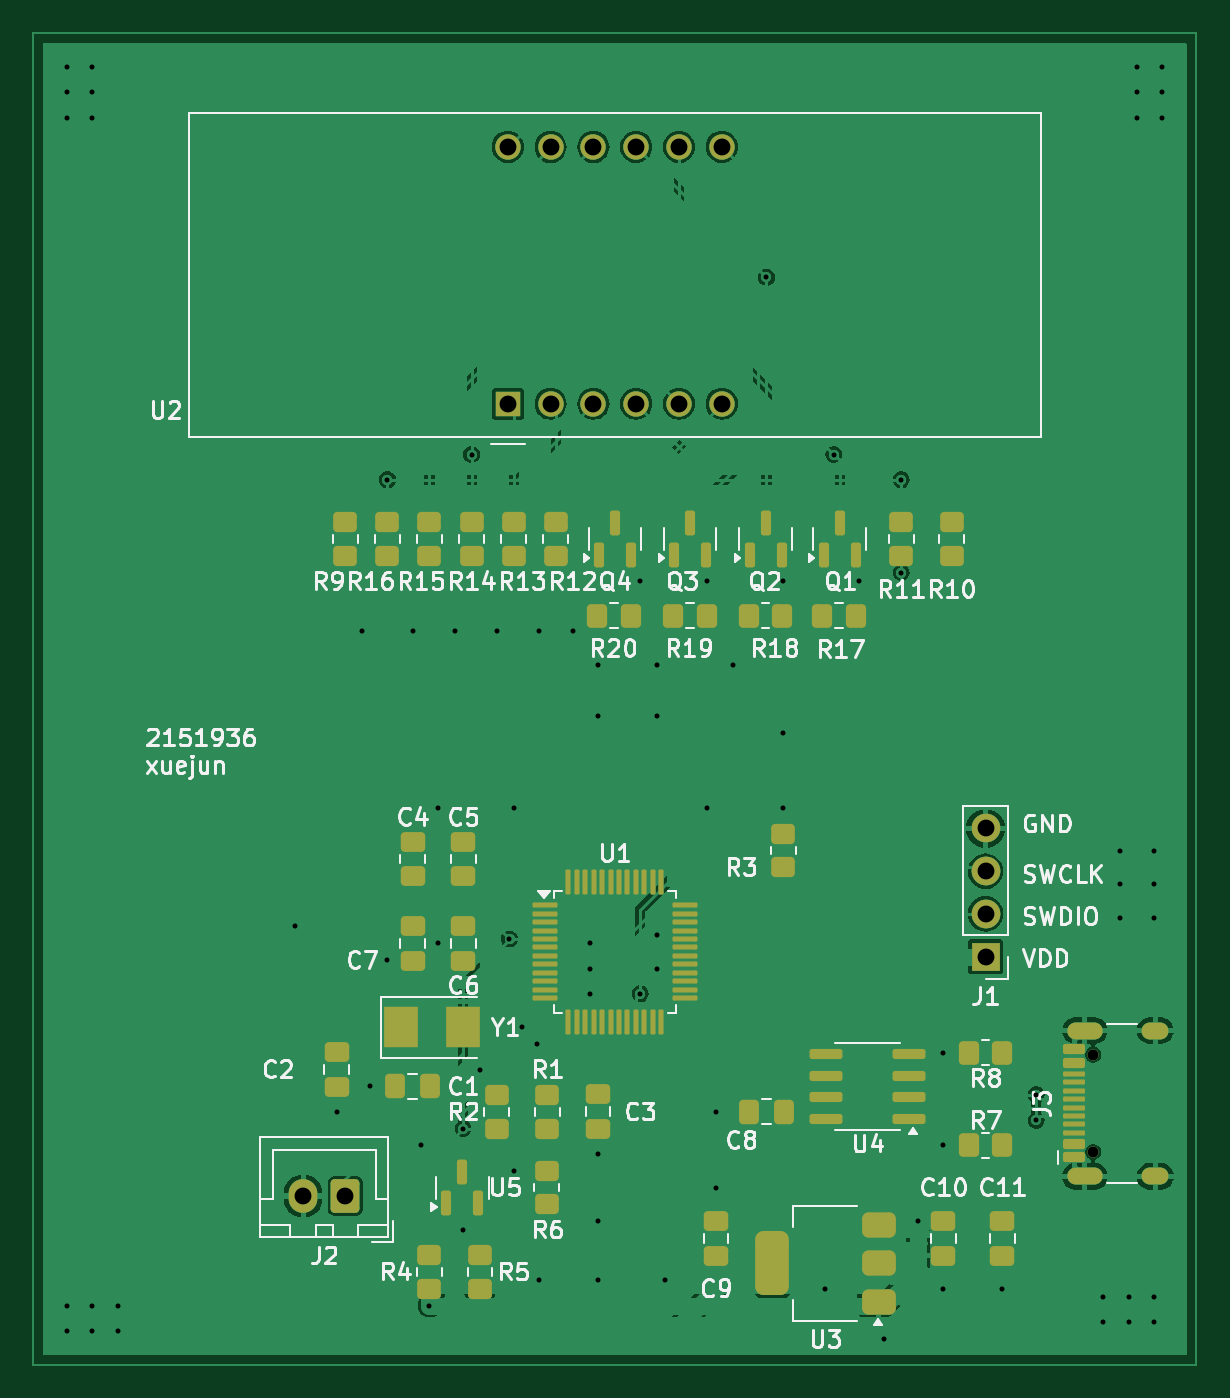
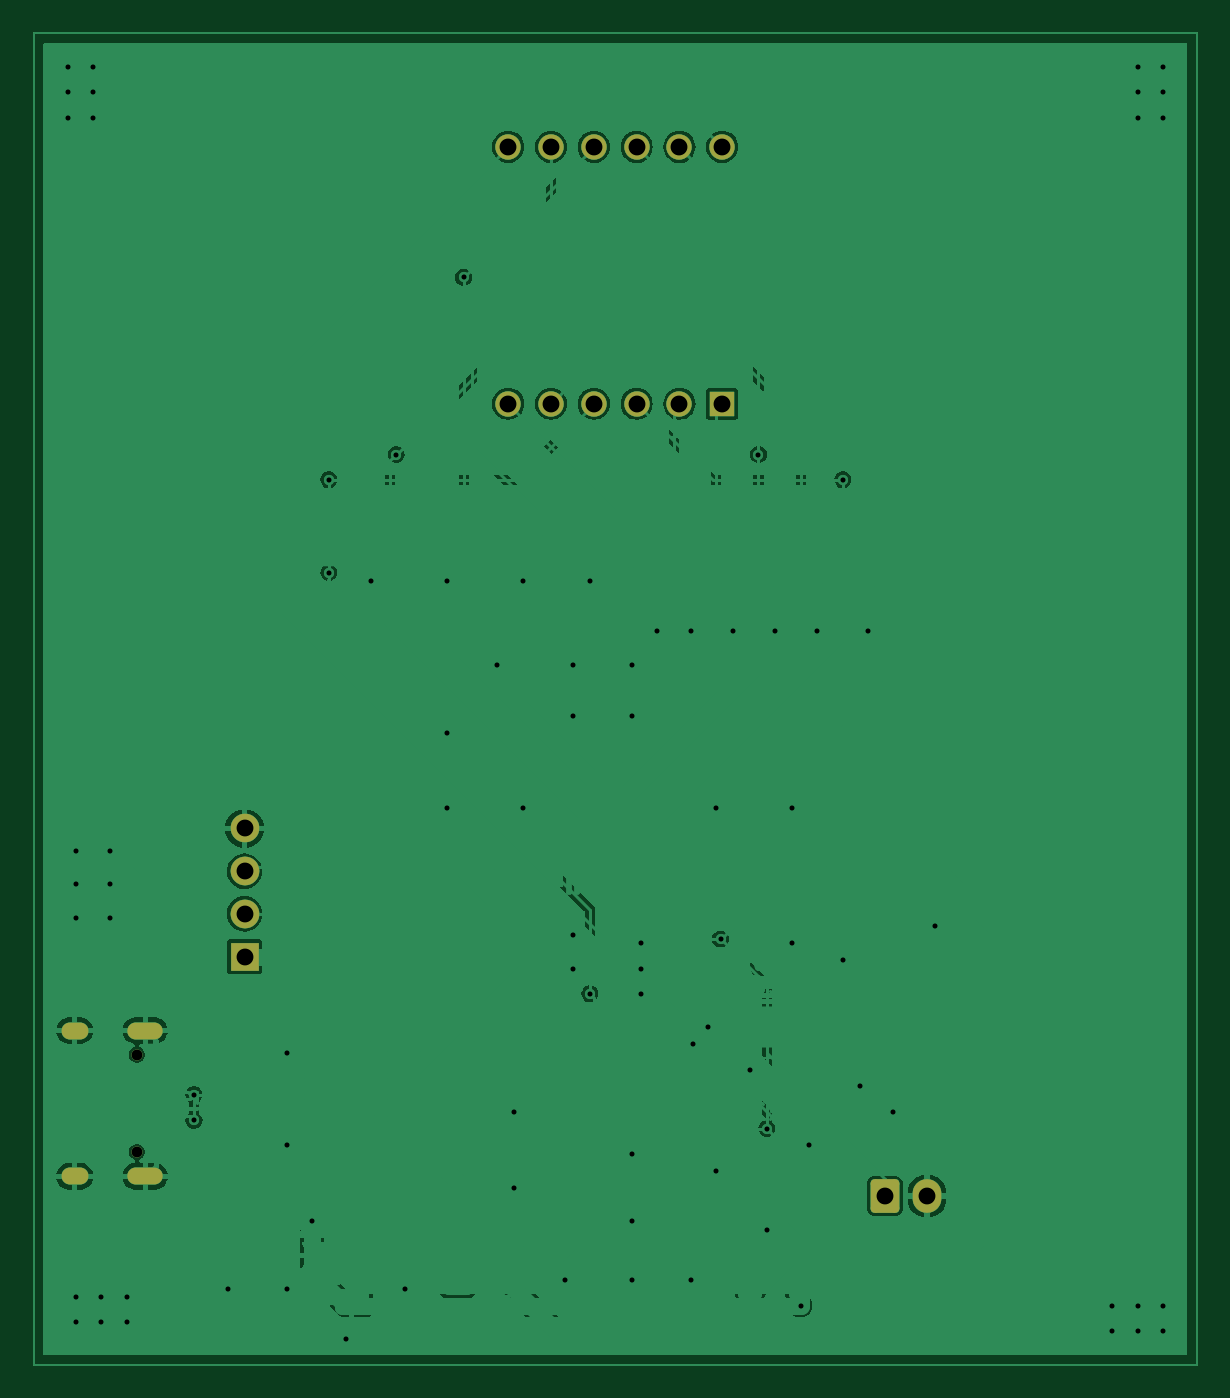
Circuit board: 11 layer files. Board 69.0 x 79.0 mm.
- bottom_copper: NTC-B_Cu.gbr (373077 bytes)
- bottom_mask: NTC-B_Mask.gbr (1992 bytes)
- paste: NTC-B_Paste.gbr (446 bytes)
- bottom_silk: NTC-B_Silkscreen.gbr (447 bytes)
- outline: NTC-Edge_Cuts.gbr (664 bytes)
- top_copper: NTC-F_Cu.gbr (373077 bytes)
- top_mask: NTC-F_Mask.gbr (7963 bytes)
- paste: NTC-F_Paste.gbr (6979 bytes)
- top_silk: NTC-F_Silkscreen.gbr (76096 bytes)
- drill: NTC-NPTH.drl (362 bytes)
- drill: NTC-PTH.drl (2351 bytes)

=== bottom_copper: NTC-B_Cu.gbr (373077 bytes, source omitted) ===
=== bottom_mask: NTC-B_Mask.gbr (1992 bytes, source withheld) ===
=== paste: NTC-B_Paste.gbr ===
%TF.GenerationSoftware,KiCad,Pcbnew,8.0.3*%
%TF.CreationDate,2024-07-19T12:36:33+08:00*%
%TF.ProjectId,NTC,4e54432e-6b69-4636-9164-5f7063625858,rev?*%
%TF.SameCoordinates,Original*%
%TF.FileFunction,Paste,Bot*%
%TF.FilePolarity,Positive*%
%FSLAX45Y45*%
G04 Gerber Fmt 4.5, Leading zero omitted, Abs format (unit mm)*
G04 Created by KiCad (PCBNEW 8.0.3) date 2024-07-19 12:36:33*
%MOMM*%
%LPD*%
G01*
G04 APERTURE LIST*
G04 APERTURE END LIST*
M02*

=== bottom_silk: NTC-B_Silkscreen.gbr ===
%TF.GenerationSoftware,KiCad,Pcbnew,8.0.3*%
%TF.CreationDate,2024-07-19T12:36:33+08:00*%
%TF.ProjectId,NTC,4e54432e-6b69-4636-9164-5f7063625858,rev?*%
%TF.SameCoordinates,Original*%
%TF.FileFunction,Legend,Bot*%
%TF.FilePolarity,Positive*%
%FSLAX45Y45*%
G04 Gerber Fmt 4.5, Leading zero omitted, Abs format (unit mm)*
G04 Created by KiCad (PCBNEW 8.0.3) date 2024-07-19 12:36:33*
%MOMM*%
%LPD*%
G01*
G04 APERTURE LIST*
G04 APERTURE END LIST*
M02*

=== outline: NTC-Edge_Cuts.gbr ===
%TF.GenerationSoftware,KiCad,Pcbnew,8.0.3*%
%TF.CreationDate,2024-07-19T12:36:33+08:00*%
%TF.ProjectId,NTC,4e54432e-6b69-4636-9164-5f7063625858,rev?*%
%TF.SameCoordinates,Original*%
%TF.FileFunction,Profile,NP*%
%FSLAX45Y45*%
G04 Gerber Fmt 4.5, Leading zero omitted, Abs format (unit mm)*
G04 Created by KiCad (PCBNEW 8.0.3) date 2024-07-19 12:36:33*
%MOMM*%
%LPD*%
G01*
G04 APERTURE LIST*
%TA.AperFunction,Profile*%
%ADD10C,0.100000*%
%TD*%
G04 APERTURE END LIST*
D10*
X18450000Y-5000000D02*
X18450000Y-12900000D01*
X11550000Y-5000000D02*
X18450000Y-5000000D01*
X11550000Y-5000000D02*
X11550000Y-12900000D01*
X18450000Y-12900000D02*
X11550000Y-12900000D01*
M02*

=== top_copper: NTC-F_Cu.gbr (373077 bytes, source omitted) ===
=== top_mask: NTC-F_Mask.gbr (7963 bytes, source omitted) ===
=== paste: NTC-F_Paste.gbr (6979 bytes, source omitted) ===
=== top_silk: NTC-F_Silkscreen.gbr (76096 bytes, source omitted) ===
=== drill: NTC-NPTH.drl ===
M48
; DRILL file {KiCad 8.0.3} date 2024-07-19T12:36:43+0800
; FORMAT={-:-/ absolute / inch / decimal}
; #@! TF.CreationDate,2024-07-19T12:36:43+08:00
; #@! TF.GenerationSoftware,Kicad,Pcbnew,8.0.3
; #@! TF.FileFunction,NonPlated,1,2,NPTH
FMAT,2
INCH
; #@! TA.AperFunction,NonPlated,NPTH,ComponentDrill
T1C0.0256
%
G90
G05
T1
X7.0234Y-4.3547
X7.0234Y-4.5823
M30

=== drill: NTC-PTH.drl ===
M48
; DRILL file {KiCad 8.0.3} date 2024-07-19T12:36:43+0800
; FORMAT={-:-/ absolute / inch / decimal}
; #@! TF.CreationDate,2024-07-19T12:36:43+08:00
; #@! TF.GenerationSoftware,Kicad,Pcbnew,8.0.3
; #@! TF.FileFunction,Plated,1,2,PTH
FMAT,2
INCH
; #@! TA.AperFunction,Plated,PTH,ViaDrill
T1C0.0118
; #@! TA.AperFunction,Plated,PTH,ComponentDrill
T2C0.0236
; #@! TA.AperFunction,Plated,PTH,ComponentDrill
T3C0.0394
%
G90
G05
T1
X4.626Y-2.0472
X4.626Y-2.1063
X4.626Y-2.1654
X4.626Y-4.9409
X4.626Y-5.0
X4.685Y-2.0472
X4.685Y-2.1063
X4.685Y-2.1654
X4.685Y-4.9409
X4.685Y-5.0
X4.7441Y-4.9409
X4.7441Y-5.0
X5.1575Y-4.0551
X5.2559Y-4.4882
X5.315Y-3.3661
X5.3346Y-4.4291
X5.374Y-3.0118
X5.374Y-4.1339
X5.4331Y-3.3661
X5.4528Y-4.5669
X5.4724Y-4.9409
X5.4921Y-3.7795
X5.4921Y-4.0945
X5.5315Y-3.3661
X5.5512Y-4.5276
X5.5512Y-4.7638
X5.5709Y-2.9528
X5.5906Y-4.3898
X5.6299Y-3.3661
X5.6594Y-4.0846
X5.6693Y-3.7795
X5.6693Y-4.626
X5.689Y-4.2913
X5.7244Y-4.3307
X5.7283Y-3.3661
X5.7283Y-4.8819
X5.8071Y-3.3661
X5.8465Y-4.0945
X5.8465Y-4.1535
X5.8465Y-4.2126
X5.8661Y-3.4449
X5.8661Y-3.563
X5.8661Y-4.5866
X5.8661Y-4.7441
X5.8661Y-4.8819
X5.9646Y-3.248
X5.9646Y-4.2126
X6.0039Y-3.4449
X6.0039Y-3.563
X6.0039Y-4.0748
X6.0039Y-4.1535
X6.0236Y-4.8819
X6.122Y-3.248
X6.122Y-3.7795
X6.1417Y-4.4882
X6.1417Y-4.6654
X6.1811Y-3.4449
X6.2598Y-2.5381
X6.2992Y-3.248
X6.2992Y-3.6024
X6.2992Y-3.7795
X6.3976Y-4.9016
X6.4173Y-2.9528
X6.4764Y-3.248
X6.5354Y-5.0197
X6.5748Y-3.0118
X6.5748Y-3.2283
X6.6142Y-4.7441
X6.6732Y-4.3504
X6.6732Y-4.5669
X6.6732Y-4.9016
X6.811Y-4.9016
X6.8898Y-4.4488
X6.8898Y-4.5079
X7.0472Y-4.9213
X7.0472Y-4.9803
X7.0866Y-3.878
X7.0866Y-3.9567
X7.0866Y-4.0354
X7.1063Y-4.9213
X7.1063Y-4.9803
X7.126Y-2.0472
X7.126Y-2.1063
X7.126Y-2.1654
X7.1654Y-3.878
X7.1654Y-3.9567
X7.1654Y-4.0354
X7.1654Y-4.9213
X7.1654Y-4.9803
X7.185Y-2.0472
X7.185Y-2.1063
X7.185Y-2.1654
T3
X5.1772Y-4.685
X5.2756Y-4.685
X5.6555Y-2.2338
X5.6555Y-2.8338
X5.7555Y-2.2338
X5.7555Y-2.8338
X5.8555Y-2.2338
X5.8555Y-2.8338
X5.9555Y-2.2338
X5.9555Y-2.8338
X6.0555Y-2.2338
X6.0555Y-2.8338
X6.1555Y-2.2338
X6.1555Y-2.8338
X6.7717Y-3.826
X6.7717Y-3.926
X6.7717Y-4.026
X6.7717Y-4.126
T2
G00X6.9821Y-4.2984
M15
G01X7.0254Y-4.2984
M16
G05
G00X6.9821Y-4.6386
M15
G01X7.0254Y-4.6386
M16
G05
G00X7.1565Y-4.2984
M15
G01X7.1801Y-4.2984
M16
G05
G00X7.1565Y-4.6386
M15
G01X7.1801Y-4.6386
M16
G05
M30

